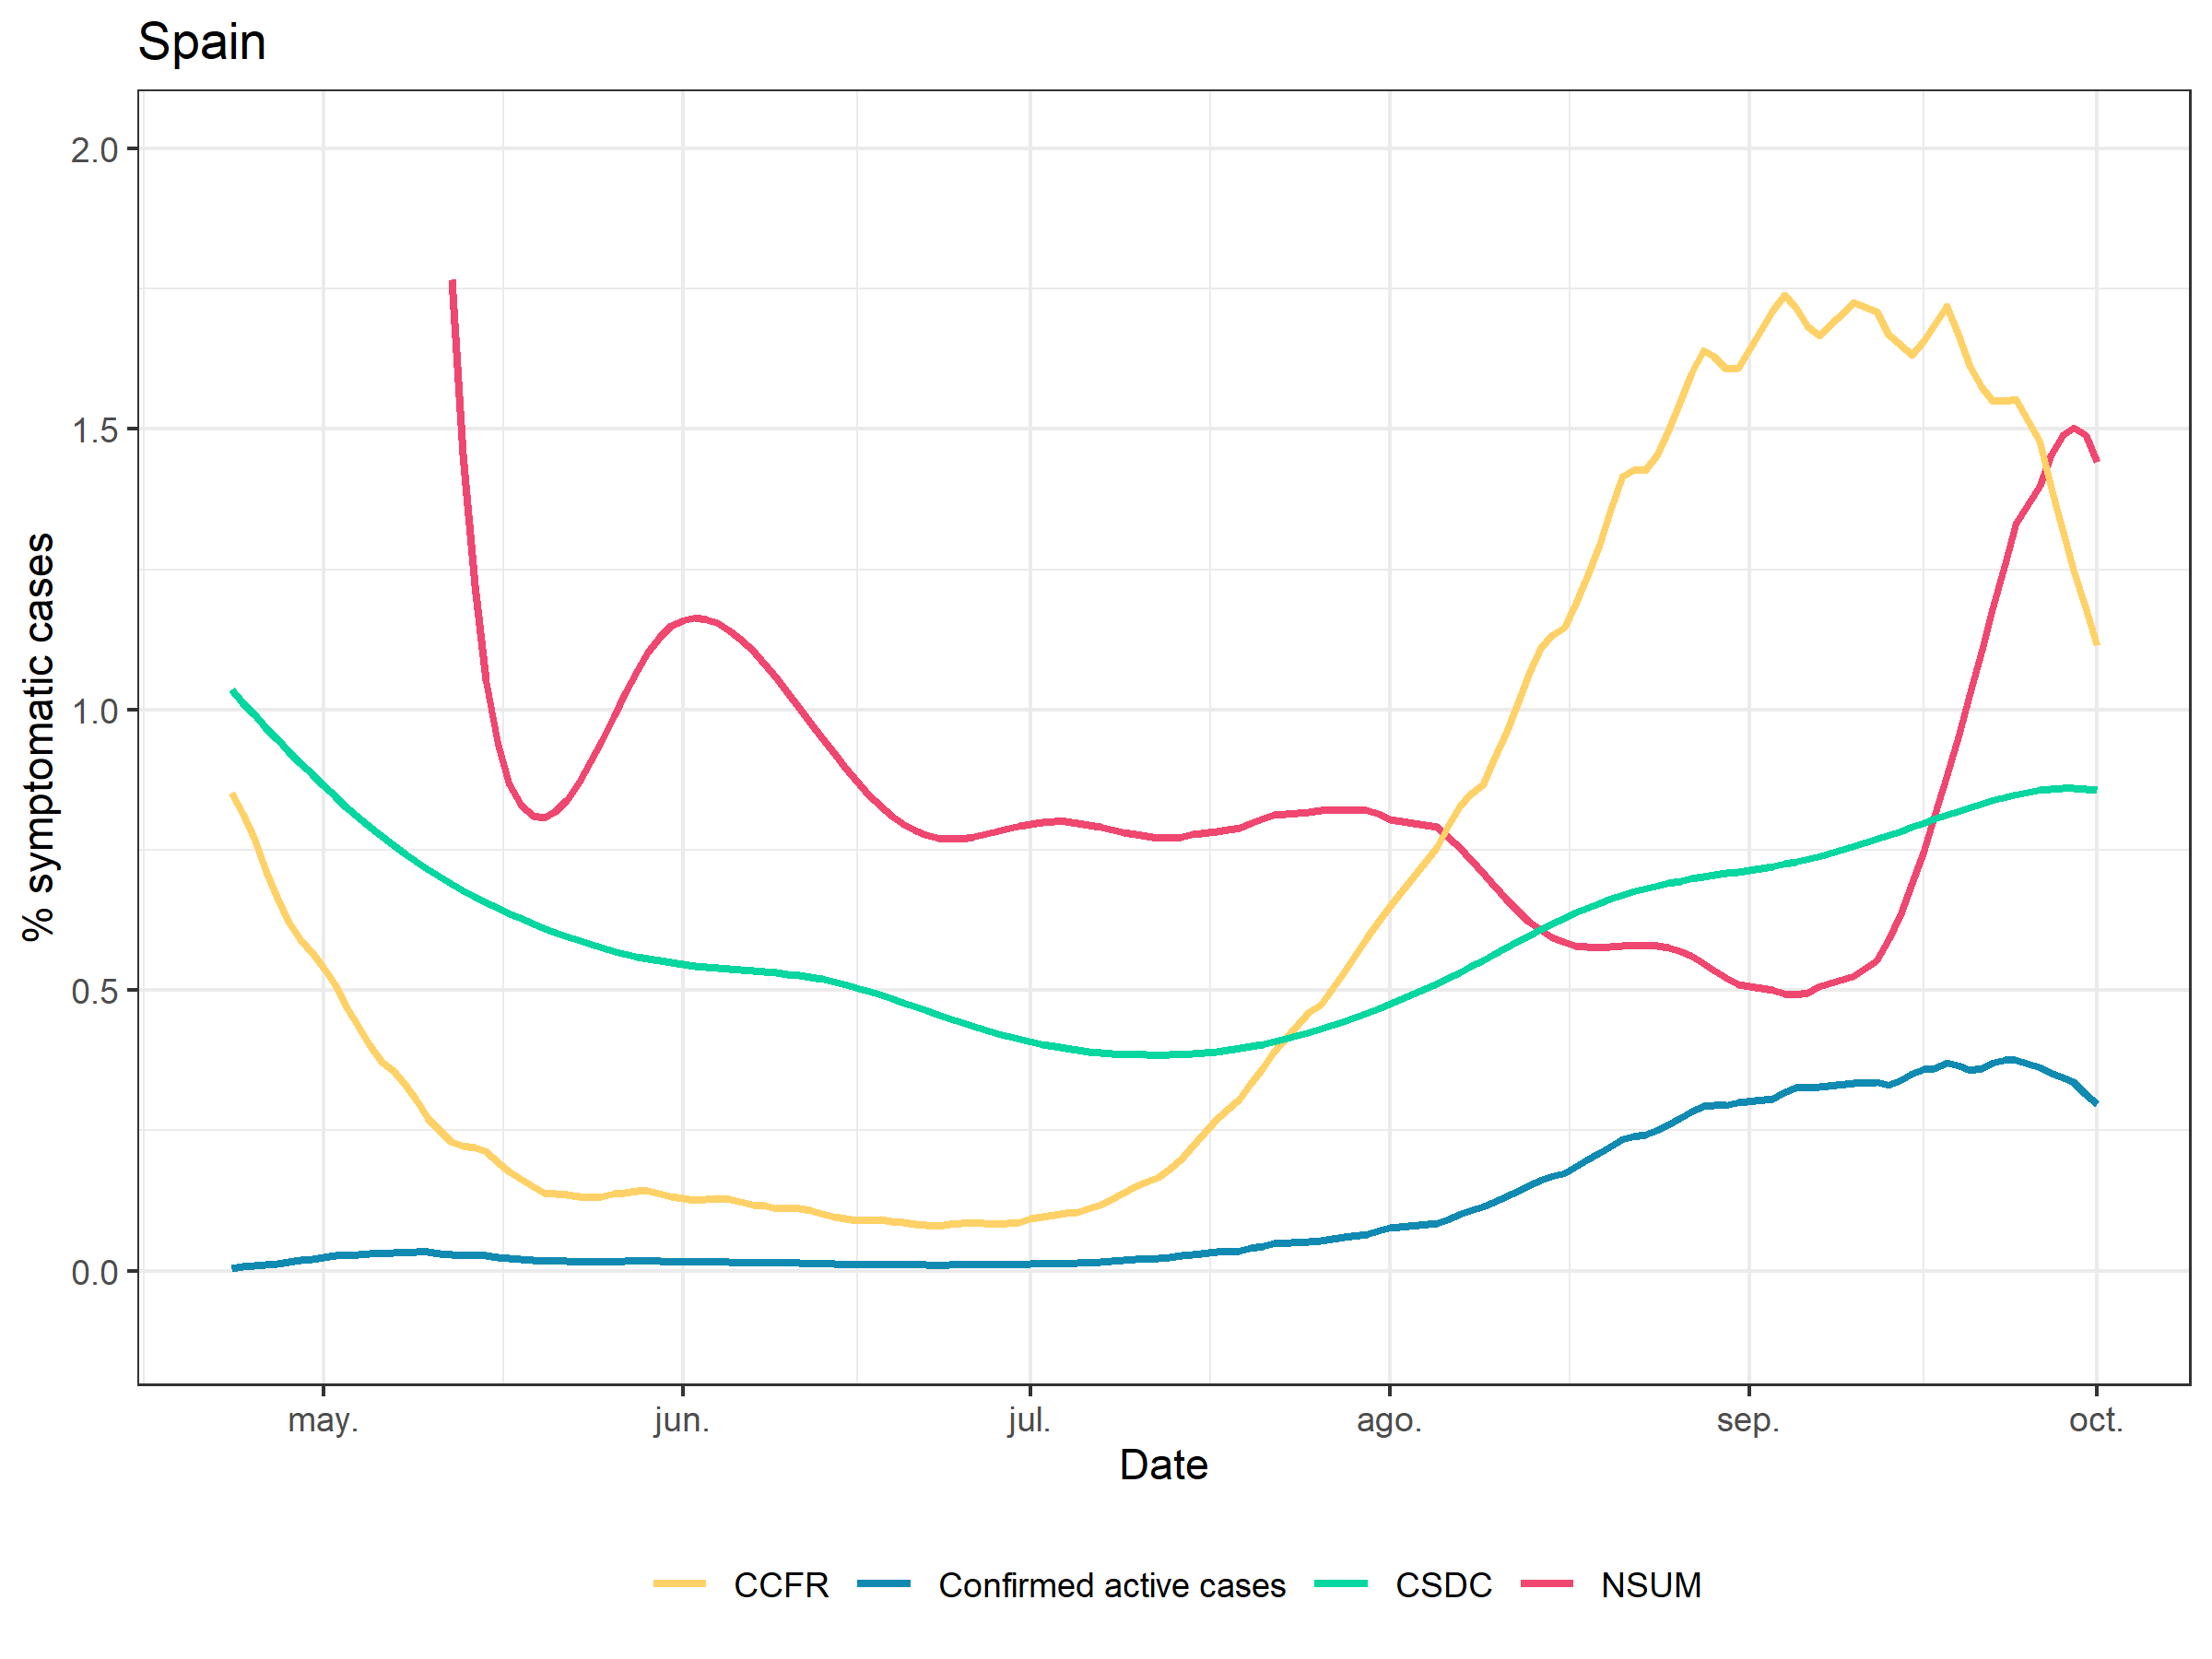

Values plotted in this chart, from the file beside it:
, date, cs_recent, cs_dunb_recent, confirmed, ccfr, fb_umd, population, confirmed_active
1, 2020-04-23, NA, NA, 1746, 0.8515, 1.036, 47026208, 0.003713
2, 2020-04-24, NA, NA, 1737, 0.8152, 1.013, 47026208, 0.007407
3, 2020-04-25, NA, NA, 942, 0.7694, 0.9909, 47026208, 0.00941
4, 2020-04-26, NA, NA, 685, 0.7138, 0.9689, 47026208, 0.01087
5, 2020-04-27, NA, NA, 884, 0.6636, 0.9473, 47026208, 0.01275
6, 2020-04-28, NA, NA, 1424, 0.6227, 0.926, 47026208, 0.01577
7, 2020-04-29, NA, NA, 1313, 0.5885, 0.9051, 47026208, 0.01857
8, 2020-04-30, NA, NA, 1279, 0.5658, 0.8847, 47026208, 0.02129
9, 2020-05-01, NA, NA, 1293, 0.5392, 0.8647, 47026208, 0.02404
10, 2020-05-02, NA, NA, 1201, 0.5093, 0.8452, 47026208, 0.02659
11, 2020-05-03, NA, NA, 595, 0.4696, 0.8264, 47026208, 0.02785
12, 2020-05-04, NA, NA, 606, 0.4339, 0.8082, 47026208, 0.02914
13, 2020-05-05, NA, NA, 542, 0.4024, 0.7908, 47026208, 0.0303
14, 2020-05-06, NA, NA, 372, 0.3729, 0.774, 47026208, 0.03109
15, 2020-05-07, 4.891, 5.228, 382, 0.3559, 0.758, 47026208, 0.0319
16, 2020-05-08, 4.019, 4.196, 341, 0.333, 0.7428, 47026208, 0.03262
17, 2020-05-09, 3.282, 3.329, 271, 0.3028, 0.7284, 47026208, 0.0332
18, 2020-05-10, 2.668, 2.612, 246, 0.2716, 0.7148, 47026208, 0.03372
19, 2020-05-11, 2.167, 2.031, 510, 0.2505, 0.7019, 47026208, 0.0311
20, 2020-05-12, 1.766, 1.57, 498, 0.2296, 0.6897, 47026208, 0.02846
21, 2020-05-13, 1.455, 1.216, 559, 0.223, 0.678, 47026208, 0.02765
22, 2020-05-14, 1.221, 0.9533, 518, 0.2198, 0.667, 47026208, 0.02729
23, 2020-05-15, 1.053, 0.7676, 542, 0.2133, 0.6565, 47026208, 0.02656
24, 2020-05-16, 0.9396, 0.6443, 324, 0.1936, 0.6465, 47026208, 0.02422
25, 2020-05-17, 0.869, 0.5688, 255, 0.1759, 0.6369, 47026208, 0.02197
26, 2020-05-18, 0.8298, 0.5265, 487, 0.1629, 0.6278, 47026208, 0.02029
27, 2020-05-19, 0.8112, 0.5038, 536, 0.1509, 0.6191, 47026208, 0.01868
28, 2020-05-20, 0.8082, 0.495, 430, 0.1386, 0.6108, 47026208, 0.01704
29, 2020-05-21, 0.8184, 0.4981, 480, 0.1367, 0.6029, 47026208, 0.0168
30, 2020-05-22, 0.8395, 0.5113, 527, 0.1359, 0.5954, 47026208, 0.01663
31, 2020-05-23, 0.8694, 0.5327, 299, 0.1324, 0.5884, 47026208, 0.01611
32, 2020-05-24, 0.9056, 0.5604, 254, 0.1306, 0.5818, 47026208, 0.01586
33, 2020-05-25, 0.946, 0.5924, 506, 0.133, 0.5757, 47026208, 0.01613
34, 2020-05-26, 0.9882, 0.6269, 525, 0.1367, 0.5701, 47026208, 0.01652
35, 2020-05-27, 1.03, 0.662, 387, 0.1389, 0.565, 47026208, 0.01676
36, 2020-05-28, 1.069, 0.6958, 485, 0.143, 0.5603, 47026208, 0.01727
37, 2020-05-29, 1.103, 0.7263, 461, 0.142, 0.5561, 47026208, 0.01717
38, 2020-05-30, 1.13, 0.7517, 273, 0.138, 0.5524, 47026208, 0.01669
39, 2020-05-31, 1.148, 0.7712, 196, 0.1316, 0.5491, 47026208, 0.01592
40, 2020-06-01, 1.159, 0.785, 375, 0.1289, 0.5463, 47026208, 0.01561
41, 2020-06-02, 1.163, 0.7936, 358, 0.1256, 0.5438, 47026208, 0.01522
42, 2020-06-03, 1.161, 0.7974, 407, 0.1271, 0.5416, 47026208, 0.0154
43, 2020-06-04, 1.154, 0.7968, 351, 0.1288, 0.5397, 47026208, 0.0156
44, 2020-06-05, 1.141, 0.7921, 430, 0.1277, 0.538, 47026208, 0.01548
45, 2020-06-06, 1.124, 0.7839, 211, 0.1219, 0.5365, 47026208, 0.01479
46, 2020-06-07, 1.104, 0.7725, 185, 0.1176, 0.5349, 47026208, 0.01427
47, 2020-06-08, 1.082, 0.7583, 350, 0.1153, 0.5331, 47026208, 0.01399
48, 2020-06-09, 1.057, 0.7417, 301, 0.1113, 0.5312, 47026208, 0.01351
49, 2020-06-10, 1.03, 0.7232, 309, 0.1115, 0.5289, 47026208, 0.01353
50, 2020-06-11, 1.003, 0.7032, 274, 0.1118, 0.5262, 47026208, 0.01358
51, 2020-06-12, 0.976, 0.682, 322, 0.1085, 0.523, 47026208, 0.01318
52, 2020-06-13, 0.9488, 0.6603, 109, 0.101, 0.5193, 47026208, 0.0123
53, 2020-06-14, 0.9222, 0.6385, 134, 0.09651, 0.5149, 47026208, 0.01176
54, 2020-06-15, 0.8964, 0.617, 295, 0.09316, 0.5099, 47026208, 0.01136
55, 2020-06-16, 0.872, 0.5963, 265, 0.08957, 0.5044, 47026208, 0.01094
56, 2020-06-17, 0.8493, 0.577, 281, 0.08953, 0.4983, 47026208, 0.01096
57, 2020-06-18, 0.8287, 0.5594, 285, 0.09084, 0.4919, 47026208, 0.01115
58, 2020-06-19, 0.8107, 0.5441, 261, 0.08874, 0.4851, 47026208, 0.0109
59, 2020-06-20, 0.7956, 0.5316, 238, 0.08643, 0.4781, 47026208, 0.01065
60, 2020-06-21, 0.7839, 0.5223, 224, 0.08303, 0.4709, 47026208, 0.01026
... 87 more rows
